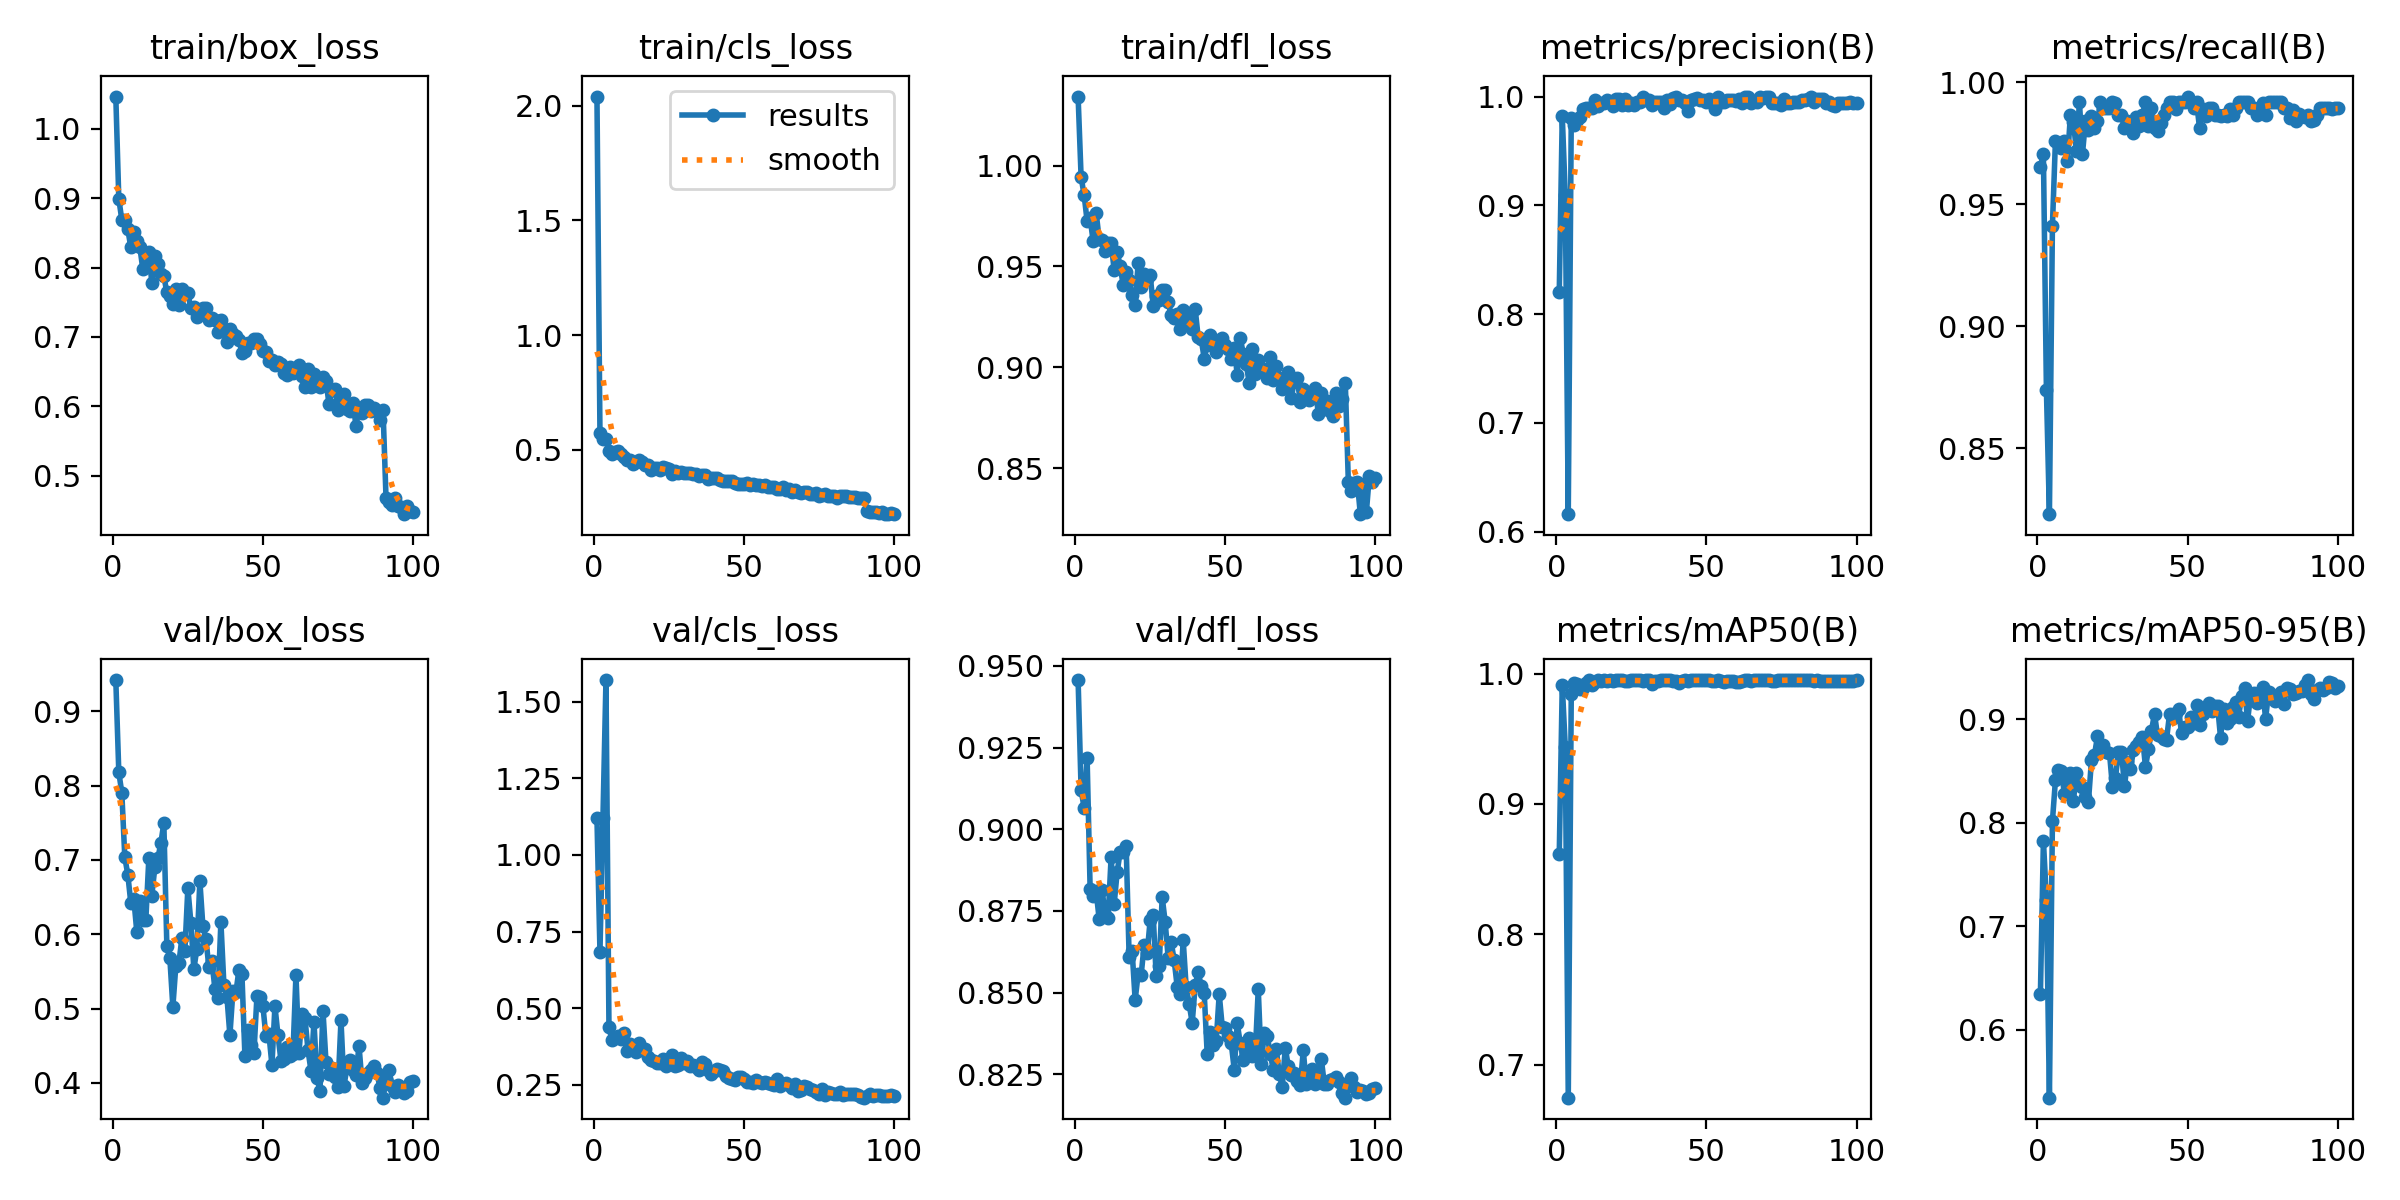

The data file committed next to this chart (first rows):
epoch, time, train/box_loss, train/cls_loss, train/dfl_loss, metrics/precision(B), metrics/recall(B), metrics/mAP50(B), metrics/mAP50-95(B), val/box_loss, val/cls_loss, val/dfl_loss, lr/pg0, lr/pg1, lr/pg2
1, 19.92, 1.047, 2.04, 1.034, 0.8204, 0.9651, 0.8615, 0.634, 0.9421, 1.119, 0.9456, 0.06792, 0.0003241, 0.0003241
2, 33.41, 0.8991, 0.5738, 0.9943, 0.9822, 0.9705, 0.9913, 0.7827, 0.8179, 0.684, 0.912, 0.03492, 0.0006572, 0.0006572
3, 46.39, 0.869, 0.5449, 0.9855, 0.9097, 0.874, 0.9439, 0.7256, 0.7905, 1.121, 0.9065, 0.001916, 0.0009898, 0.0009898
4, 55.03, 0.8688, 0.5462, 0.9725, 0.616, 0.8231, 0.6748, 0.5343, 0.7035, 1.57, 0.9218, 0.0009978, 0.0009978, 0.0009978
5, 62.66, 0.8553, 0.4948, 0.9739, 0.9805, 0.9411, 0.9841, 0.8014, 0.6803, 0.4375, 0.8818, 0.0009961, 0.0009961, 0.0009961
6, 70.57, 0.8291, 0.4797, 0.9627, 0.9736, 0.9759, 0.9927, 0.8407, 0.6421, 0.3955, 0.8796, 0.0009939, 0.0009939, 0.0009939
7, 78.46, 0.851, 0.4904, 0.9768, 0.9785, 0.9751, 0.9922, 0.8511, 0.6475, 0.4031, 0.881, 0.0009912, 0.0009912, 0.0009912
8, 86.3, 0.8388, 0.4962, 0.9638, 0.9812, 0.9732, 0.988, 0.8497, 0.603, 0.4088, 0.8726, 0.0009881, 0.0009881, 0.0009881
9, 93.8, 0.8296, 0.4823, 0.9631, 0.9882, 0.9759, 0.9891, 0.8276, 0.6452, 0.3989, 0.8815, 0.0009844, 0.0009844, 0.0009844
10, 101.3, 0.7976, 0.468, 0.9577, 0.9899, 0.9678, 0.9927, 0.8381, 0.6191, 0.4192, 0.8737, 0.0009803, 0.0009803, 0.0009803
11, 108.7, 0.8119, 0.4541, 0.9617, 0.9897, 0.9866, 0.9947, 0.8484, 0.6193, 0.3598, 0.8729, 0.0009758, 0.0009758, 0.0009758
12, 116.3, 0.8232, 0.4546, 0.9617, 0.9892, 0.9836, 0.9915, 0.8212, 0.7022, 0.3836, 0.8916, 0.0009707, 0.0009707, 0.0009707
13, 123.9, 0.7778, 0.4381, 0.9483, 0.9972, 0.9718, 0.9934, 0.8482, 0.6521, 0.369, 0.877, 0.0009652, 0.0009652, 0.0009652
14, 131.6, 0.817, 0.4466, 0.9574, 0.9913, 0.992, 0.9949, 0.8361, 0.69, 0.3588, 0.8868, 0.0009593, 0.0009593, 0.0009593
15, 139.1, 0.8045, 0.4544, 0.9502, 0.9941, 0.9705, 0.9941, 0.8347, 0.702, 0.388, 0.893, 0.0009529, 0.0009529, 0.0009529
16, 147.9, 0.7903, 0.4463, 0.9409, 0.9943, 0.9839, 0.9947, 0.8246, 0.7226, 0.3631, 0.893, 0.000946, 0.000946, 0.000946
17, 155.5, 0.7879, 0.4331, 0.9472, 0.9973, 0.9803, 0.9945, 0.8203, 0.7497, 0.3671, 0.895, 0.0009388, 0.0009388, 0.0009388
18, 163.1, 0.7642, 0.4328, 0.9435, 0.9946, 0.9861, 0.9947, 0.8601, 0.5842, 0.3409, 0.8608, 0.0009311, 0.0009311, 0.0009311
19, 171, 0.7593, 0.4127, 0.9359, 0.9915, 0.9812, 0.994, 0.865, 0.5678, 0.3322, 0.8627, 0.0009229, 0.0009229, 0.0009229
20, 178.7, 0.7469, 0.4185, 0.9308, 0.9981, 0.9839, 0.9947, 0.8835, 0.5022, 0.328, 0.8477, 0.0009144, 0.0009144, 0.0009144
21, 186.4, 0.7692, 0.4224, 0.9517, 0.9973, 0.9918, 0.995, 0.8732, 0.5578, 0.3227, 0.8557, 0.0009055, 0.0009055, 0.0009055
22, 194.1, 0.7455, 0.4097, 0.9399, 0.9919, 0.9893, 0.9948, 0.8749, 0.5609, 0.3218, 0.8554, 0.0008961, 0.0008961, 0.0008961
23, 201.7, 0.769, 0.4239, 0.9465, 0.9973, 0.9893, 0.9946, 0.8687, 0.5949, 0.3332, 0.8646, 0.0008864, 0.0008864, 0.0008864
24, 209.2, 0.7629, 0.4204, 0.9436, 0.9918, 0.9893, 0.9943, 0.8677, 0.5778, 0.3127, 0.862, 0.0008763, 0.0008763, 0.0008763
25, 217, 0.7638, 0.4157, 0.9458, 0.9942, 0.992, 0.9949, 0.8344, 0.6624, 0.3267, 0.8722, 0.0008658, 0.0008658, 0.0008658
26, 224.5, 0.7413, 0.3965, 0.9306, 0.9919, 0.9916, 0.9949, 0.8433, 0.6158, 0.346, 0.8738, 0.000855, 0.000855, 0.000855
27, 232.3, 0.743, 0.4054, 0.9353, 0.9946, 0.9866, 0.9949, 0.868, 0.5531, 0.3125, 0.8552, 0.0008439, 0.0008439, 0.0008439
28, 239.7, 0.729, 0.4004, 0.9334, 0.9952, 0.9866, 0.9949, 0.8683, 0.5807, 0.3136, 0.858, 0.0008323, 0.0008323, 0.0008323
29, 247.1, 0.7345, 0.4043, 0.9383, 0.9993, 0.9812, 0.9942, 0.8355, 0.6716, 0.339, 0.8792, 0.0008205, 0.0008205, 0.0008205
30, 254.8, 0.7421, 0.4001, 0.9382, 0.9968, 0.9839, 0.9947, 0.8588, 0.6109, 0.3219, 0.8716, 0.0008084, 0.0008084, 0.0008084
31, 262.4, 0.7412, 0.3974, 0.9322, 0.9973, 0.9814, 0.9947, 0.852, 0.5943, 0.3272, 0.8606, 0.000796, 0.000796, 0.000796
32, 269.9, 0.725, 0.3975, 0.926, 0.9919, 0.9793, 0.9918, 0.8699, 0.5559, 0.3131, 0.8655, 0.0007832, 0.0007832, 0.0007832
33, 277.5, 0.7278, 0.3927, 0.9246, 0.9946, 0.9856, 0.9941, 0.8738, 0.5639, 0.3162, 0.8599, 0.0007702, 0.0007702, 0.0007702
34, 285, 0.7246, 0.3943, 0.9264, 0.9946, 0.982, 0.9941, 0.8783, 0.5269, 0.3067, 0.8518, 0.000757, 0.000757, 0.000757
35, 292.5, 0.707, 0.3875, 0.9189, 0.9946, 0.9866, 0.9949, 0.8826, 0.5137, 0.2977, 0.8495, 0.0007435, 0.0007435, 0.0007435
36, 299.9, 0.7249, 0.3907, 0.9285, 0.9893, 0.9919, 0.9949, 0.8538, 0.6167, 0.3245, 0.8661, 0.0007297, 0.0007297, 0.0007297
37, 307.4, 0.7109, 0.3883, 0.9245, 0.9973, 0.9821, 0.9949, 0.871, 0.5323, 0.3191, 0.8516, 0.0007158, 0.0007158, 0.0007158
38, 314.9, 0.6933, 0.372, 0.9226, 0.9929, 0.9893, 0.9948, 0.889, 0.5163, 0.2988, 0.8465, 0.0007016, 0.0007016, 0.0007016
39, 322.8, 0.7112, 0.3775, 0.9192, 0.9985, 0.9812, 0.9941, 0.9052, 0.4641, 0.2857, 0.8407, 0.0006872, 0.0006872, 0.0006872
40, 330.7, 0.7042, 0.3791, 0.9289, 1, 0.98, 0.994, 0.8843, 0.5235, 0.2954, 0.8523, 0.0006727, 0.0006727, 0.0006727
41, 338.4, 0.7011, 0.3776, 0.9149, 0.9973, 0.9833, 0.9929, 0.884, 0.5219, 0.3008, 0.8562, 0.000658, 0.000658, 0.000658
42, 345.8, 0.6963, 0.3693, 0.9141, 0.9964, 0.9866, 0.9943, 0.8808, 0.5518, 0.2999, 0.852, 0.0006431, 0.0006431, 0.0006431
43, 353.3, 0.677, 0.3649, 0.9044, 0.9939, 0.9893, 0.9949, 0.8802, 0.547, 0.2954, 0.8499, 0.0006281, 0.0006281, 0.0006281
44, 360.8, 0.6801, 0.3639, 0.911, 0.9867, 0.9919, 0.9945, 0.9045, 0.4365, 0.2795, 0.8311, 0.000613, 0.000613, 0.000613
45, 368.3, 0.6907, 0.3625, 0.916, 0.9966, 0.992, 0.995, 0.9012, 0.4708, 0.2726, 0.8378, 0.0005978, 0.0005978, 0.0005978
46, 375.9, 0.691, 0.3628, 0.9114, 0.9973, 0.9889, 0.9949, 0.9059, 0.4507, 0.2704, 0.8338, 0.0005824, 0.0005824, 0.0005824
47, 383.8, 0.6966, 0.3558, 0.9078, 0.9982, 0.992, 0.995, 0.9099, 0.44, 0.2673, 0.8352, 0.000567, 0.000567, 0.000567
48, 391.6, 0.6969, 0.3529, 0.9138, 0.997, 0.992, 0.995, 0.8868, 0.5163, 0.2746, 0.8496, 0.0005516, 0.0005516, 0.0005516
49, 399.1, 0.6901, 0.3506, 0.9146, 0.9969, 0.992, 0.995, 0.8924, 0.5154, 0.2752, 0.8396, 0.0005361, 0.0005361, 0.0005361
50, 406.8, 0.6793, 0.3508, 0.9111, 0.9946, 0.9941, 0.995, 0.892, 0.5033, 0.2707, 0.839, 0.0005205, 0.0005205, 0.0005205
51, 414.3, 0.6787, 0.3552, 0.9089, 0.9975, 0.992, 0.995, 0.9018, 0.4626, 0.2589, 0.8367, 0.000505, 0.000505, 0.000505
52, 422, 0.665, 0.3449, 0.9042, 0.9943, 0.9893, 0.994, 0.8963, 0.4656, 0.2578, 0.8345, 0.0004895, 0.0004895, 0.0004895
53, 429.7, 0.6671, 0.3516, 0.9095, 0.9884, 0.992, 0.9946, 0.9133, 0.424, 0.2563, 0.8264, 0.0004739, 0.0004739, 0.0004739
54, 437.6, 0.6591, 0.3458, 0.8964, 1, 0.9811, 0.9949, 0.8941, 0.5035, 0.265, 0.8406, 0.0004584, 0.0004584, 0.0004584
55, 445.1, 0.6639, 0.348, 0.9146, 0.9946, 0.9891, 0.9945, 0.9045, 0.4648, 0.2591, 0.8345, 0.000443, 0.000443, 0.000443
56, 452.7, 0.661, 0.3403, 0.9069, 0.9946, 0.9861, 0.9934, 0.9091, 0.4301, 0.2551, 0.8294, 0.0004276, 0.0004276, 0.0004276
57, 460.1, 0.6485, 0.3463, 0.9016, 0.9972, 0.9893, 0.9945, 0.9152, 0.4324, 0.2581, 0.8313, 0.0004122, 0.0004122, 0.0004122
58, 467.9, 0.6456, 0.3369, 0.8921, 0.9967, 0.9893, 0.9945, 0.908, 0.448, 0.2564, 0.8361, 0.000397, 0.000397, 0.000397
59, 475.7, 0.6562, 0.3358, 0.9089, 0.9964, 0.9866, 0.9946, 0.9123, 0.4366, 0.254, 0.8306, 0.0003819, 0.0003819, 0.0003819
60, 483.1, 0.6481, 0.3364, 0.8967, 0.9958, 0.9866, 0.9937, 0.9129, 0.4395, 0.2503, 0.8313, 0.0003669, 0.0003669, 0.0003669
... 40 more rows
